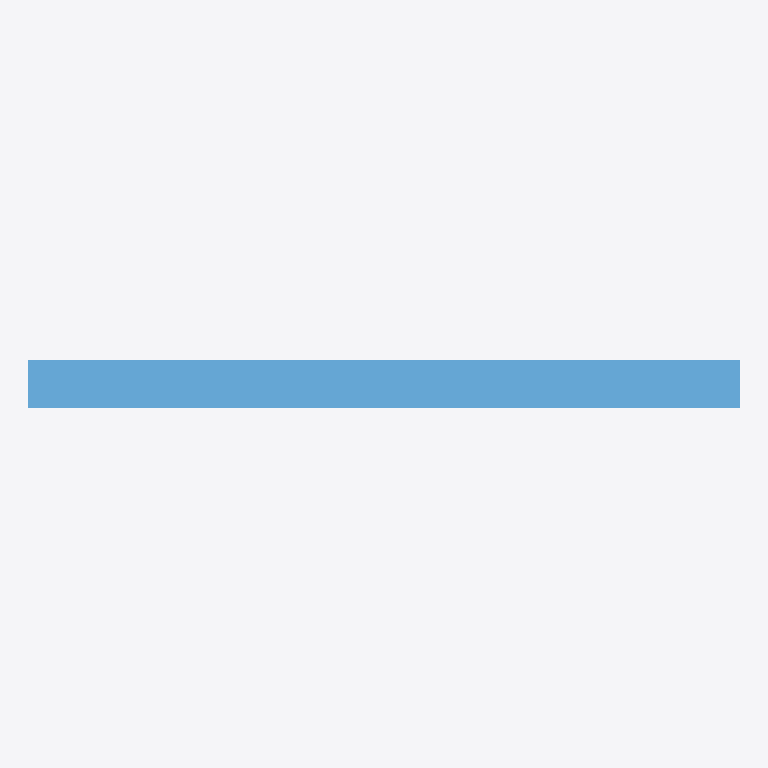
Plan cut of the same IFC building model at storey 'Nivel de referencia' (level 0.00 m, cut at 1.40 m), seen from above with north up, elements coloured by IFC class: 1 window (light blue). No cut surface shows.
Extent 1.2 m × 0.1 m × 1.2 m (x, y, z). Storeys (1): Nivel de referencia at 0.00 m. Elements (1): 1 IfcWindow.

HEADER;
FILE_DESCRIPTION(('ViewDefinition [ReferenceView_V1.2]'),'2;1');
FILE_NAME('ENV.VEN.PVC.GS001.ifc','2026-10-02T00:00:00',('VIVA'),('VIVA Fase 3'),'VIVA JSON v3 independent IFC generator','VIVA','');
FILE_SCHEMA(('IFC4'));
ENDSEC;
DATA;
#6=IFCPROJECT('1fYQcTGQ5MMA7rbnvGQ0I3',$,'VIVA catalogo v3','Modelo de muestra IFC4 creado a partir de JSON v3',$,$,$,(#5),#2);
#10=IFCSITE('0t2Z30Y4jNMhL6Df21Glc$',$,'Emplazamiento ficticio',$,$,#9,$,$,.ELEMENT.,$,$,$,$,$);
#14=IFCBUILDING('1mUVTeNrTICQ7XP7isbGYn',$,'Muestra independiente',$,$,#13,$,$,.ELEMENT.,$,$,$);
#18=IFCBUILDINGSTOREY('0FiTU_IlnO6xFLtXDFqKHA',$,'Nivel de referencia',$,$,#17,$,$,.ELEMENT.,0.0);
#25=IFCWINDOW('37UNNc$SfOBgTE$zqe3_IK',$,'Ventana con marco de PVC-U de 2 cámaras + doble acristalamiento incoloro 4/12/4','Configuración genérica de referencia de ventana de PVC-U con doble acristalamiento incoloro 4/12/4. La geometría y el tipo de apertura definitivos proceden del modelo BIM.',$,#24,$,'ENV.VEN.PVC.GS001',1200.0,1200.0,.WINDOW.,.NOTDEFINED.,$);
ENDSEC;
